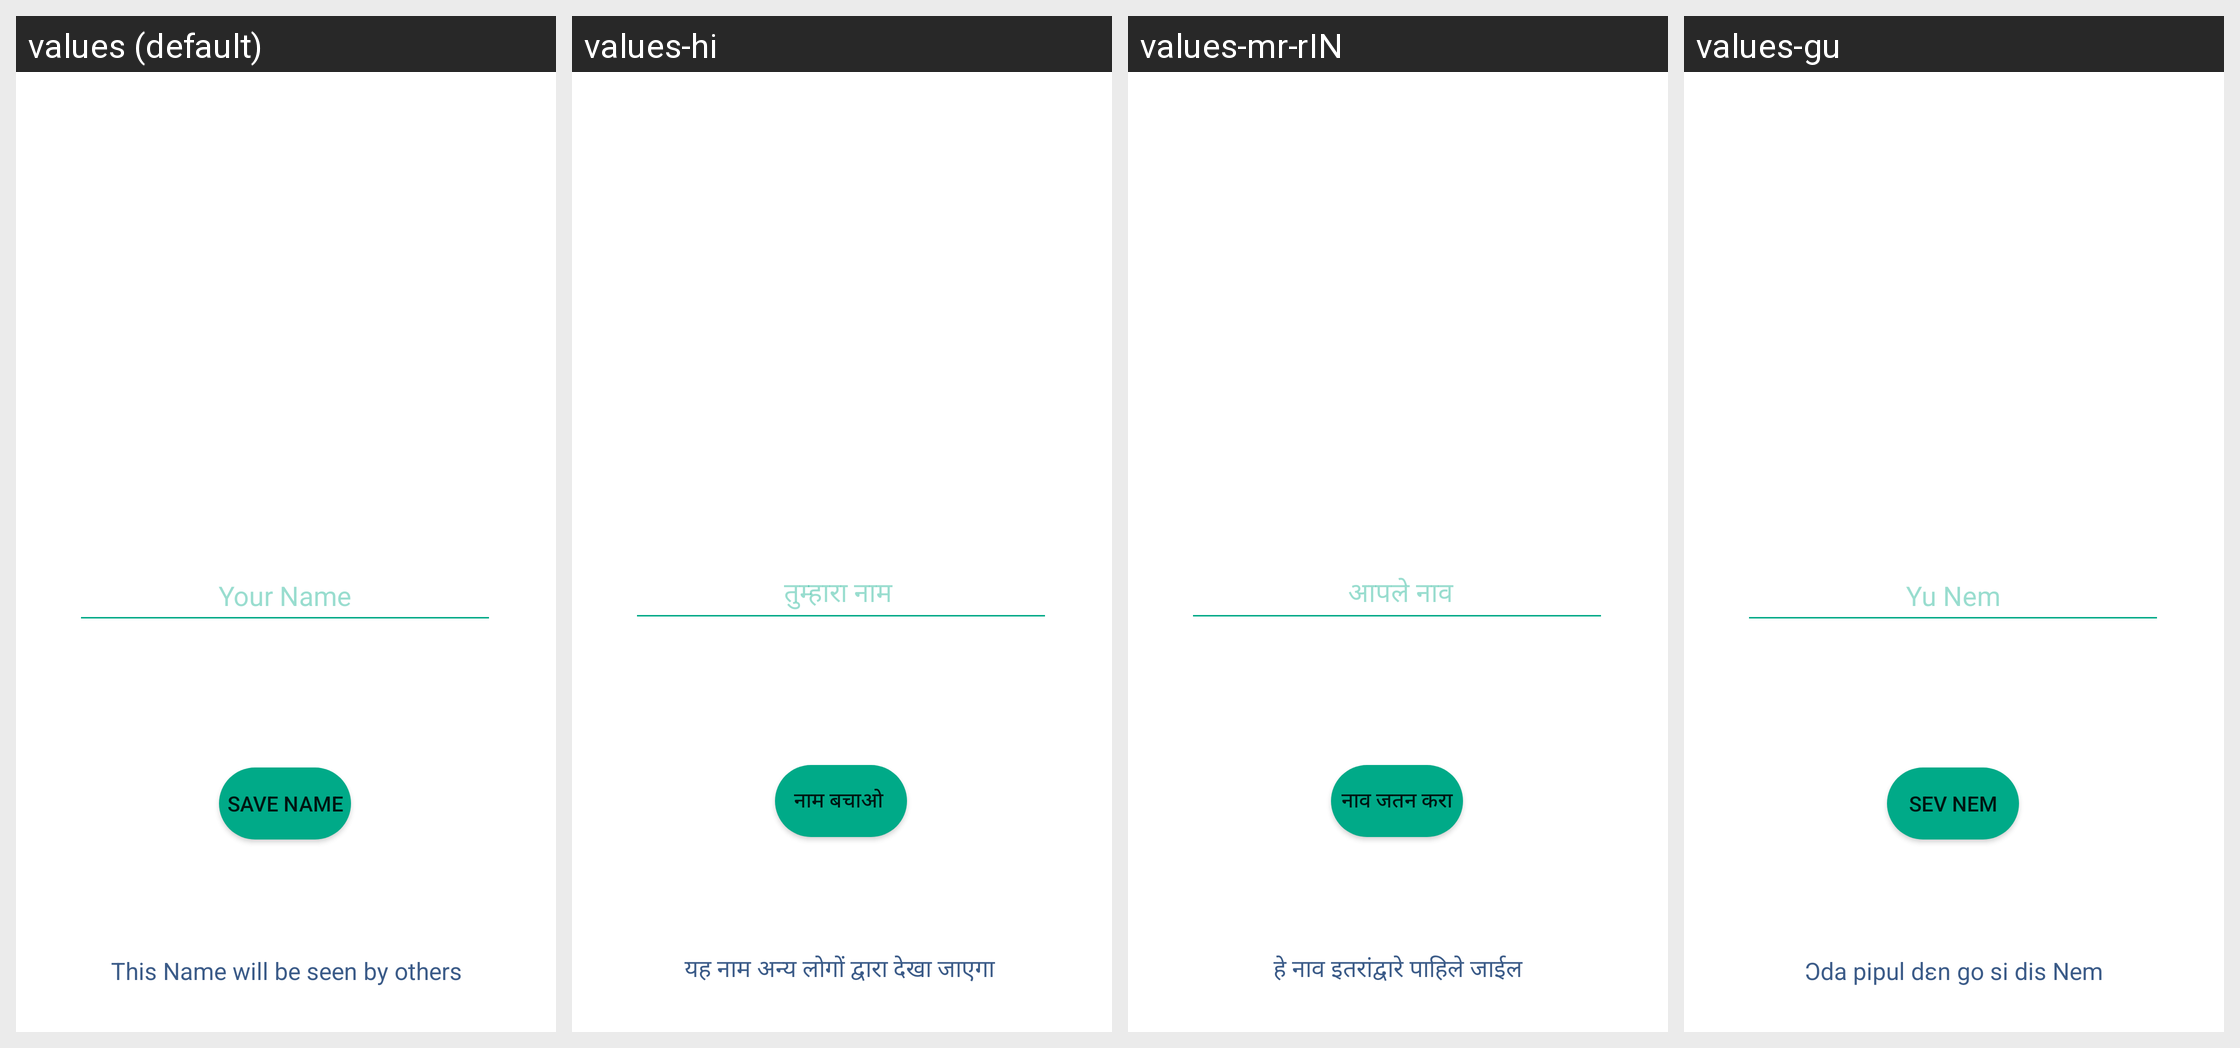

Here is an Android app screen in its default locale and in the app's own translations. Write out the translated-string differences for the strings that appear on this screen.
Android screen res/layout/popupname.xml rendered under 4 locales, left to right: values (default), values-hi, values-mr-rIN, values-gu. Device: Nexus 5 (rendered at 1080×1920; each locale shown at half size, 540×960, under a caption strip naming it); theme Theme.MyApplication.
Other locales in the repository, not shown: values-pa, values-ta.
Strings drawn on this screen, with the default value and each locale's value (text and hints the layout hard-codes, and strings that could not be matched under every locale, appear in the picture but are not listed):

your_name
  values: Your Name
  values-hi: तुम्हारा नाम 
  values-mr-rIN:  आपले नाव
  values-gu: Yu Nem

save_name
  values: Save name
  values-hi: नाम बचाओ 
  values-mr-rIN: नाव जतन करा
  values-gu: Sev nem

this_name_will_be_seen_by_others
  values: This Name will be seen by others
  values-hi: यह नाम अन्य लोगों द्वारा देखा जाएगा 
  values-mr-rIN:  हे नाव इतरांद्वारे पाहिले जाईल 
  values-gu: Ɔda pipul dɛn go si dis Nem
